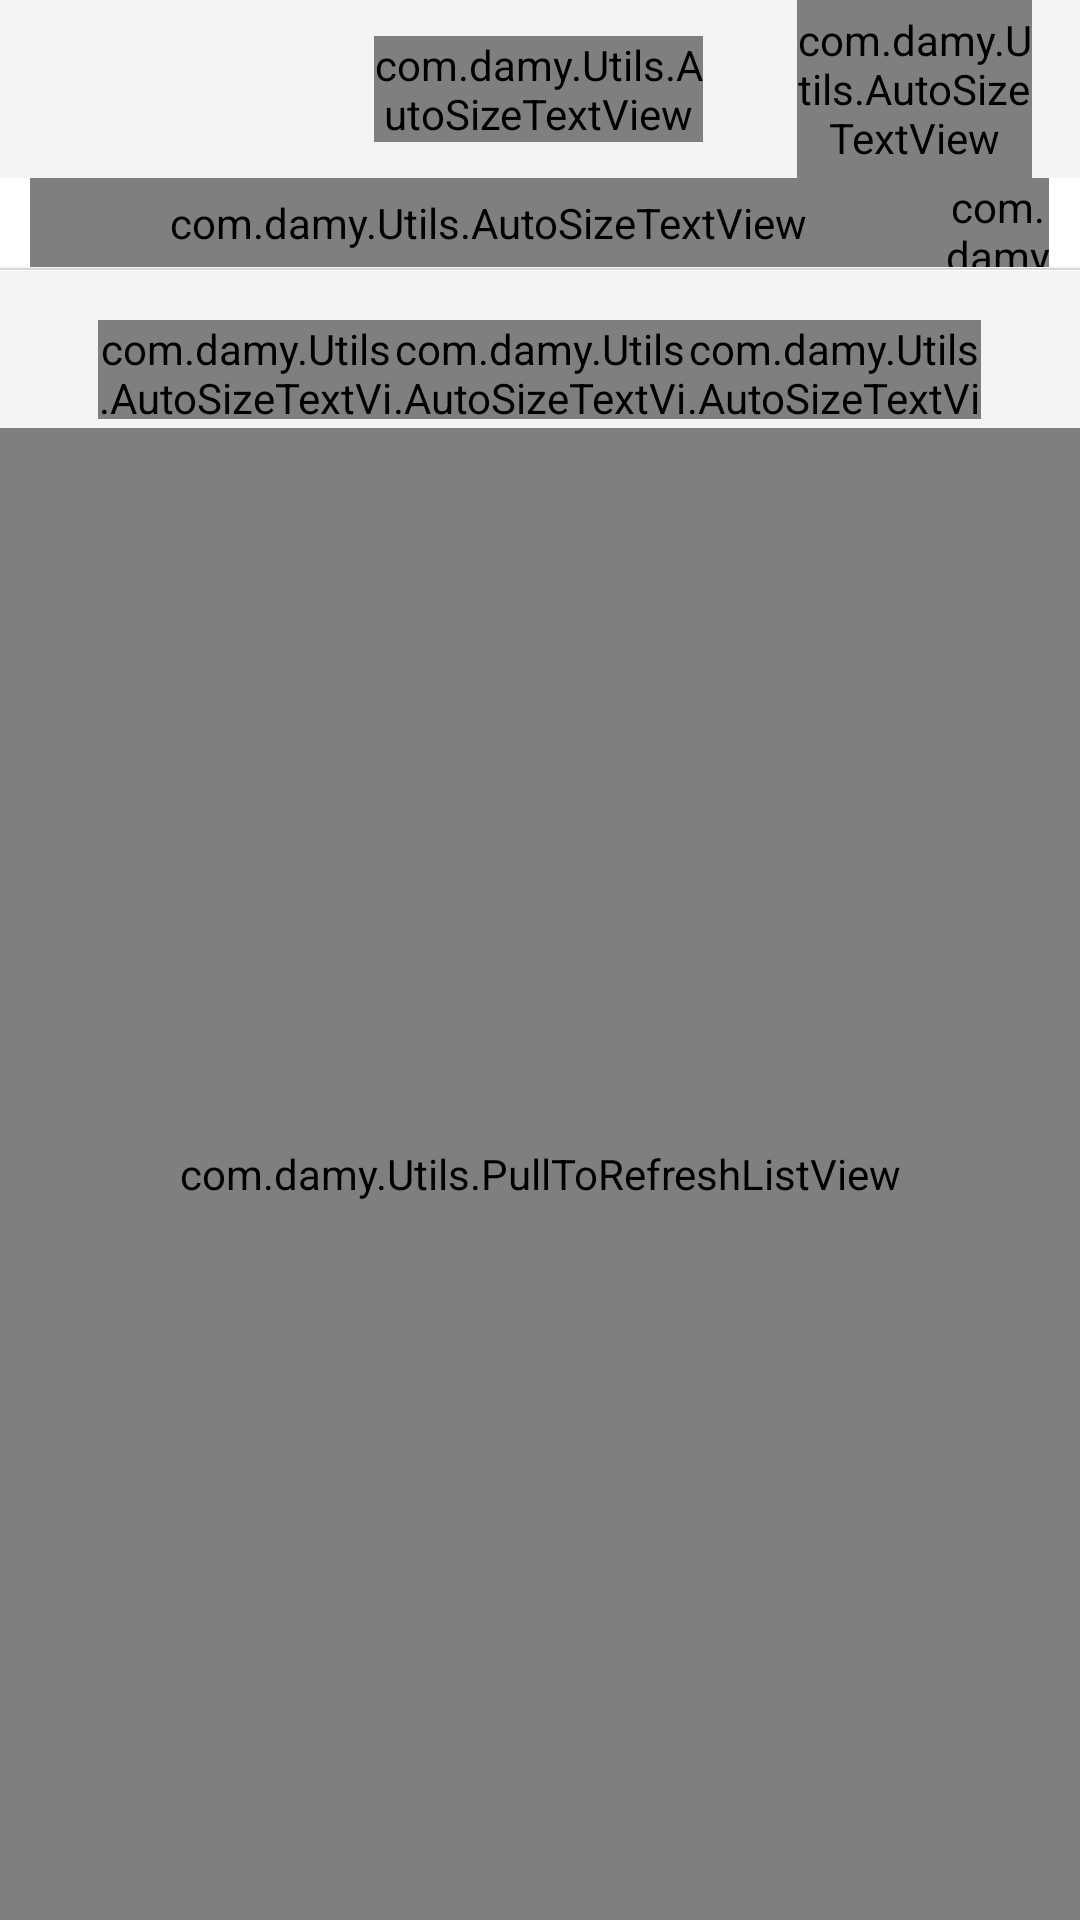

Write the Android layout XML for this screen, with the resource values it uses.
<!-- AndroidManifest.xml: activity theme android:Theme.NoTitleBar -->
<!-- res/layout/activity_share.xml -->
<LinearLayout xmlns:android="http://schemas.android.com/apk/res/android"
    xmlns:tools="http://schemas.android.com/tools"
    android:id="@+id/ll_share"
    android:layout_width="fill_parent"
    android:layout_height="fill_parent"
    android:background="@color/common_backcolor"
    android:orientation="vertical"
    tools:context=".Main" >

    <LinearLayout
        android:layout_width="fill_parent"
        android:layout_height="0dp"
        android:layout_weight="40"
        android:background="@drawable/main_header"
        android:baselineAligned="false"
        android:orientation="horizontal" >

        <LinearLayout
            android:layout_width="0dp"
            android:layout_height="fill_parent"
            android:layout_weight="10" >
        </LinearLayout>

        <LinearLayout
            android:id="@+id/ll_share_backbtn"
            android:layout_width="0dp"
            android:layout_height="fill_parent"
            android:layout_weight="25" >

            <ImageView
                android:id="@+id/ImageView01"
                android:layout_width="fill_parent"
                android:layout_height="fill_parent"
                android:src="@drawable/btn_back" />
        </LinearLayout>

        <LinearLayout
            android:layout_width="0dp"
            android:layout_height="fill_parent"
            android:layout_weight="45" >
        </LinearLayout>

        <LinearLayout
            android:layout_width="0dp"
            android:layout_height="fill_parent"
            android:layout_weight="70" >

            <com.damy.Utils.AutoSizeTextView
                android:id="@+id/AutoSizeTextView01"
                android:layout_width="fill_parent"
                android:layout_height="wrap_content"
                android:layout_gravity="center_vertical|center_horizontal"
                android:gravity="center_vertical|center_horizontal"
                android:text="@string/share"
                android:textColor="@color/color_white"
                android:textSize="@dimen/header_title_fontsize"
                android:textStyle="bold" />
        </LinearLayout>

        <LinearLayout
            android:layout_width="0dp"
            android:layout_height="fill_parent"
            android:layout_weight="20" >
        </LinearLayout>

        <FrameLayout
            android:id="@+id/fl_share_addbtn"
            android:layout_width="0dp"
            android:layout_height="fill_parent"
            android:layout_weight="50" >

            <ImageView
                android:id="@+id/ImageView02"
                android:layout_width="fill_parent"
                android:layout_height="fill_parent"
                android:layout_gravity="center_vertical|center_horizontal"
                android:src="@drawable/share_submit_btn" />

            <com.damy.Utils.AutoSizeTextView
                android:id="@+id/autoSizeTextView1"
                android:layout_width="fill_parent"
                android:layout_height="fill_parent"
                android:gravity="center_vertical|center_horizontal"
                android:text="@string/share_submit"
                android:textColor="@color/color_white"
                android:textSize="@dimen/share_submit" />

        </FrameLayout>

        <LinearLayout
            android:layout_width="0dp"
            android:layout_height="fill_parent"
            android:layout_weight="10" >
        </LinearLayout>
    </LinearLayout>

    <LinearLayout
        android:layout_width="fill_parent"
        android:layout_height="0dp"
        android:layout_weight="20"
        android:background="@drawable/activity_time_back"
        android:orientation="vertical" >

        <LinearLayout
            android:layout_width="fill_parent"
            android:layout_height="0dp"
            android:layout_weight="80"
            android:orientation="horizontal" >

            <LinearLayout
                android:layout_width="0dp"
                android:layout_height="fill_parent"
                android:layout_weight="3" >
            </LinearLayout>

            <LinearLayout
                android:layout_width="0dp"
                android:layout_height="fill_parent"
                android:layout_weight="90" >

                <com.damy.Utils.AutoSizeTextView
                    android:id="@+id/lab_share_curdate"
                    android:layout_width="fill_parent"
                    android:layout_height="fill_parent"
                    android:gravity="left|center_vertical"
                    android:textColor="@color/color_black"
                    android:textSize="@dimen/date_fontsize" />

            </LinearLayout>

            <LinearLayout
                android:layout_width="0dp"
                android:layout_height="fill_parent"
                android:layout_weight="10" >

                <com.damy.Utils.AutoSizeTextView
                    android:id="@+id/AutoSizeTextView02"
                    android:layout_width="fill_parent"
                    android:layout_height="fill_parent"
                    android:gravity="center_vertical|center_horizontal"
                    android:text="@string/today"
                    android:textColor="@color/color_black"
                    android:textSize="@dimen/date_fontsize" />
            </LinearLayout>

            <LinearLayout
                android:layout_width="0dp"
                android:layout_height="fill_parent"
                android:layout_weight="3" >
            </LinearLayout>

        </LinearLayout>
    </LinearLayout>

    <LinearLayout
        android:layout_width="fill_parent"
        android:layout_height="0dp"
        android:layout_weight="1"
        android:orientation="vertical" >

        <ImageView
            android:id="@+id/ImageView03"
            android:layout_width="fill_parent"
            android:layout_height="fill_parent"
            android:scaleType="fitXY"
            android:src="@drawable/main_item_sep" />
    </LinearLayout>

    <LinearLayout
        android:layout_width="fill_parent"
        android:layout_height="0dp"
        android:layout_weight="369"
        android:background="@drawable/activity_back_img"
        android:orientation="vertical" >

        <LinearLayout
            android:layout_width="fill_parent"
            android:layout_height="0dp"
            android:layout_weight="10"
            android:orientation="vertical" >
        </LinearLayout>

        <LinearLayout
            android:layout_width="fill_parent"
            android:layout_height="0dp"
            android:layout_weight="20"
            android:orientation="horizontal" >

            <LinearLayout
                android:layout_width="0dp"
                android:layout_height="fill_parent"
                android:layout_weight="10" >
            </LinearLayout>

            <LinearLayout
                android:id="@+id/ll_share_type1"
                android:layout_width="0dp"
                android:layout_height="fill_parent"
                android:layout_weight="30"
                android:background="@drawable/activity_sel_btn"
                android:orientation="vertical" >

                <com.damy.Utils.AutoSizeTextView
                    android:id="@+id/lab_share_type1"
                    android:layout_width="fill_parent"
                    android:layout_height="fill_parent"
                    android:gravity="center_vertical|center_horizontal"
                    android:text="@string/share_type1"
                    android:textColor="@color/color_white"
                    android:textSize="@dimen/share_tab_fontsize" />
            </LinearLayout>

            <LinearLayout
                android:id="@+id/ll_share_type2"
                android:layout_width="0dp"
                android:layout_height="fill_parent"
                android:layout_weight="30"
                android:background="@drawable/activity_unsel_btn"
                android:orientation="vertical" >

                <com.damy.Utils.AutoSizeTextView
                    android:id="@+id/lab_share_type2"
                    android:layout_width="fill_parent"
                    android:layout_height="fill_parent"
                    android:gravity="center_vertical|center_horizontal"
                    android:text="@string/share_type2"
                    android:textColor="@color/color_black"
                    android:textSize="@dimen/share_tab_fontsize" />
            </LinearLayout>

            <LinearLayout
                android:id="@+id/ll_share_type3"
                android:layout_width="0dp"
                android:layout_height="fill_parent"
                android:layout_weight="30"
                android:background="@drawable/activity_unsel_btn"
                android:orientation="vertical" >

                <com.damy.Utils.AutoSizeTextView
                    android:id="@+id/lab_share_type3"
                    android:layout_width="fill_parent"
                    android:layout_height="fill_parent"
                    android:gravity="center_vertical|center_horizontal"
                    android:text="@string/share_type3"
                    android:textColor="@color/color_black"
                    android:textSize="@dimen/share_tab_fontsize" />
            </LinearLayout>

            <LinearLayout
                android:layout_width="0dp"
                android:layout_height="fill_parent"
                android:layout_weight="10" >
            </LinearLayout>
        </LinearLayout>

        <LinearLayout
            android:layout_width="fill_parent"
            android:layout_height="0dp"
            android:layout_weight="2"
            android:orientation="vertical" >
        </LinearLayout>

        <LinearLayout
            android:layout_width="fill_parent"
            android:layout_height="0dp"
            android:layout_weight="300"
            android:orientation="vertical" >

            <com.damy.Utils.PullToRefreshListView
                android:id="@+id/anShareContentView"
                android:layout_width="fill_parent"
                android:layout_height="fill_parent"
                android:layout_weight="703" >
            </com.damy.Utils.PullToRefreshListView>
        </LinearLayout>
    </LinearLayout>

</LinearLayout>
<!-- resources referenced by this layout -->
<resources>
  <color name="color_black">#000000</color>
  <color name="color_white">#ffffff</color>
  <color name="common_backcolor">#F4F4F4</color>
  <dimen name="date_fontsize">13sp</dimen>
  <dimen name="header_title_fontsize">17sp</dimen>
  <dimen name="share_submit">12sp</dimen>
  <dimen name="share_tab_fontsize">13sp</dimen>
  <!-- drawable activity_back_img: png bitmap (drawable-hdpi, 6356 bytes) -->
  <!-- drawable activity_sel_btn: png bitmap (drawable-hdpi, 2922 bytes) -->
  <!-- drawable activity_time_back: png bitmap (drawable-hdpi, 2962 bytes) -->
  <!-- drawable activity_unsel_btn: png bitmap (drawable-hdpi, 2946 bytes) -->
  <!-- drawable main_item_sep: png bitmap (drawable-hdpi, 209 bytes) -->
  <string name="share">分享</string>
  <string name="share_submit">我要分享</string>
  <string name="share_type1">分类A</string>
  <string name="share_type2">分类B</string>
  <string name="share_type3">分类C</string>
  <string name="today">今天</string>
</resources>
